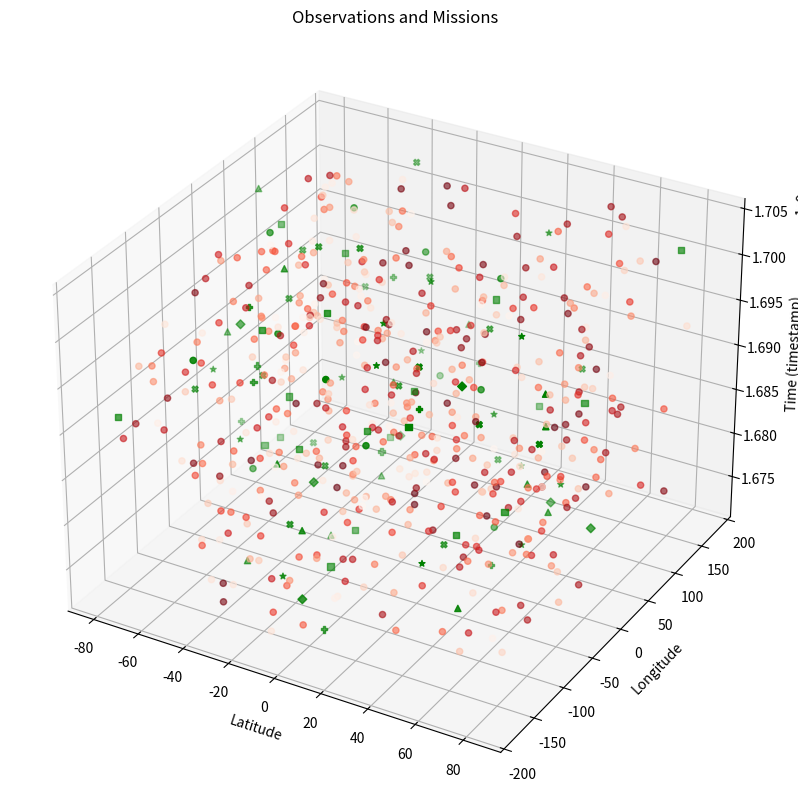

This figure's Python source: (Note: this script raises an exception after producing the figure.)
import pandas as pd
import numpy as np
import random
from datetime import datetime, timedelta
import matplotlib.pyplot as plt
from mpl_toolkits.mplot3d import Axes3D
from matplotlib.colors import Normalize
from matplotlib.cm import ScalarMappable


# Function to generate random latitude and longitude
def generate_lat_lon():
    lat = random.uniform(-80, 84)  # Latitude range for MGRS
    lon = random.uniform(-180, 180)
    return lat, lon


# Function to generate random datetime within a range
def generate_random_datetime(start, end):
    return start + timedelta(seconds=random.randint(0, int((end - start).total_seconds())))


# Generate random observations for Observations table
num_observations = 500
observations = []

start_date = datetime(2023, 1, 1)
end_date = datetime(2023, 12, 31)

for _ in range(num_observations):
    start_time = generate_random_datetime(start_date, end_date)
    end_time = start_time + timedelta(hours=random.randint(1, 24))
    lat, lon = generate_lat_lon()
    grid_location = f"{lat:.5f}, {lon:.5f}"
    observation = f"Observation {_}"
    confidence = random.uniform(0, 100)

    observations.append([start_time, end_time, grid_location, observation, confidence, lat, lon])

# Create DataFrame for Observations table
observations_df = pd.DataFrame(observations,
                               columns=["Start Time", "End Time", "Grid Location", "Observation", "Confidence",
                                        "Latitude", "Longitude"])

# Generate random observations for MissionData table
num_missions = 100
missions = []

mission_types = ["Dynamic Targeting", "Deliberate Targeting", "Drone Strike", "Rotary", "LRPF", "Artillery",
                 "Infantry Operation"]

for _ in range(num_missions):
    time_date = generate_random_datetime(start_date, end_date)
    lat, lon = generate_lat_lon()
    mission_info = f"Mission {_}"
    mission_type = random.choice(mission_types)

    missions.append([lat, lon, time_date, mission_info, mission_type])

# Create DataFrame for MissionData table
missions_df = pd.DataFrame(missions,
                           columns=["Latitude", "Longitude", "Time/Date", "Mission Information", "Mission Type"])

# Plotting the observations and missions
fig = plt.figure(figsize=(20, 10))  # Make the plot twice as big
ax = fig.add_subplot(111, projection='3d')

# Normalize confidence for color mapping in observations
norm_confidence = observations_df["Confidence"] / 100

# Scatter plot for observations with color based on confidence
sc_obs = ax.scatter(observations_df["Latitude"], observations_df["Longitude"],
                    observations_df["Start Time"].apply(lambda x: x.timestamp()),
                    c=observations_df["Confidence"], cmap='Reds', alpha=0.6)

# Scatter plot for missions with different markers based on mission type
markers = {'Dynamic Targeting': 'o', 'Deliberate Targeting': '^', 'Drone Strike': 's', 'Rotary': 'P', 'LRPF': '*',
           'Artillery': 'X', 'Infantry Operation': 'D'}
for mission_type in mission_types:
    subset = missions_df[missions_df["Mission Type"] == mission_type]
    ax.scatter(subset["Latitude"], subset["Longitude"], subset["Time/Date"].apply(lambda x: x.timestamp()),
               c='green', marker=markers[mission_type], label=mission_type)

# Add labels and legend
ax.set_xlabel('Latitude')
ax.set_ylabel('Longitude')
ax.set_zlabel('Time (timestamp)')
plt.title('Observations and Missions')

# Create a colorbar legend for observations with light red to dark red color mapping
norm = Normalize(vmin=0, vmax=100)
sm = ScalarMappable(cmap='Reds', norm=norm)
sm.set_array([])
cbar = plt.colorbar(sm)
cbar.set_label('Confidence')

# Add legend for mission types in the same box as the colorbar legend and move it to the left twice as far
handles, labels = ax.get_legend_handles_labels()
legend1 = ax.legend(handles=handles[:len(mission_types)], labels=labels[:len(mission_types)], loc='upper left',
                    bbox_to_anchor=(2.1, 1))
ax.add_artist(legend1)

plt.show()

# Print the first few rows of the DataFrames to verify the data
print("Observations DataFrame:")
print(observations_df.head())
print("\nMissions DataFrame:")
print(missions_df.head())